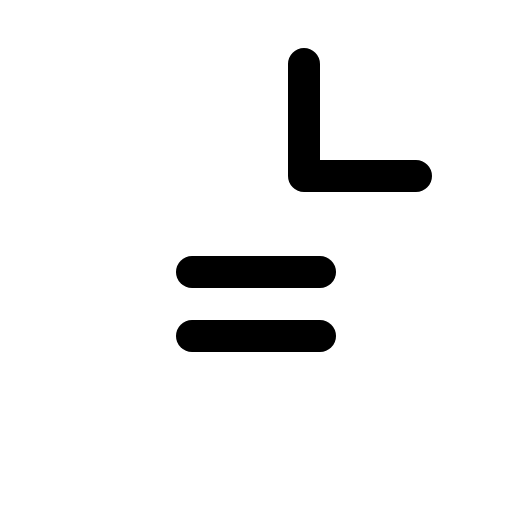
t = 0.00 s
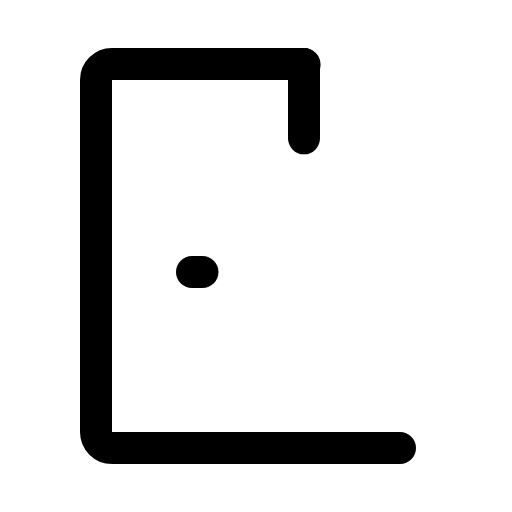
t = 0.90 s
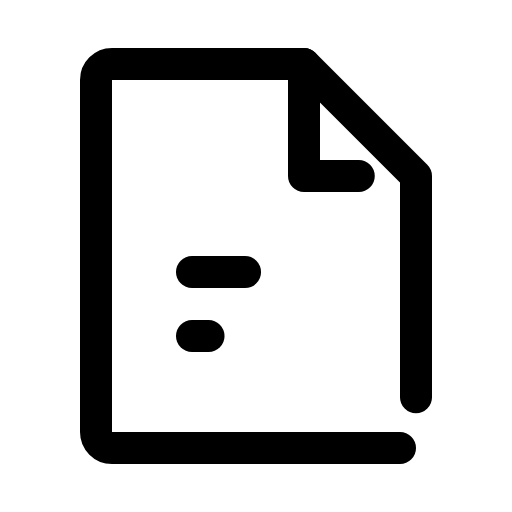
t = 1.28 s
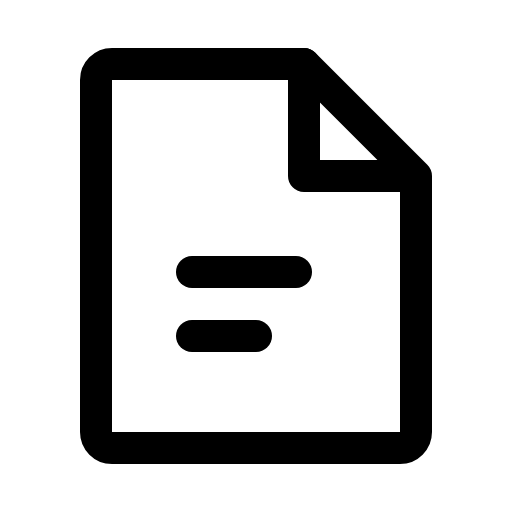
t = 1.65 s
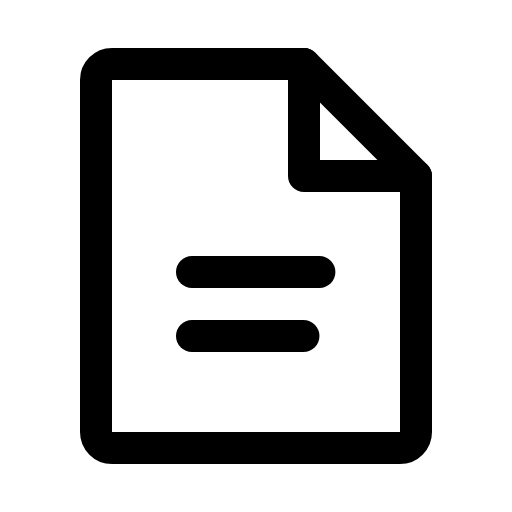
t = 2.03 s
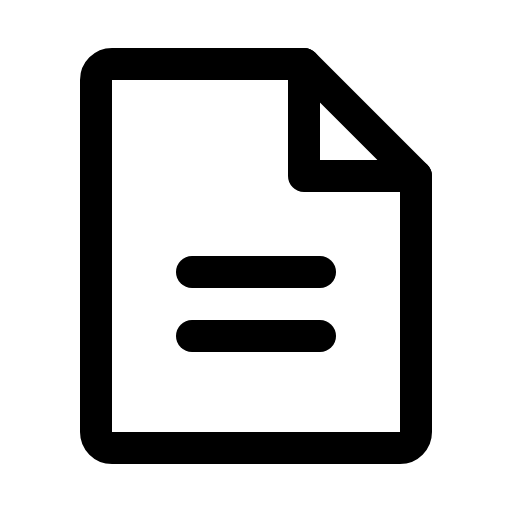
t = 2.40 s

The animated SVG that drew these frames (rendered in a browser with its animation timeline set to each time). Animation: 1 CSS @keyframes rule; one cycle of 2.40 s.

<svg xmlns="http://www.w3.org/2000/svg" viewBox="0 0 256 256">
  <style>
    .draw-line {
      stroke-dasharray: 1;
      stroke-dashoffset: 0;
    }
    svg:hover .draw-line {
      animation: phosphor-draw-in 1.5s ease-in-out forwards;
    }
    @keyframes phosphor-draw-in {
      from { stroke-dashoffset: 1; }
      to { stroke-dashoffset: 0; }
    }
  </style><rect width="256" height="256" fill="none"/><path d="M200,224H56a8,8,0,0,1-8-8V40a8,8,0,0,1,8-8h96l56,56V216A8,8,0,0,1,200,224Z" fill="none" stroke="currentColor" stroke-linecap="round" stroke-linejoin="round" stroke-width="16" class="draw-line" pathLength="1" style="animation-delay: 0s"/><polyline points="152 32 152 88 208 88" fill="none" stroke="currentColor" stroke-linecap="round" stroke-linejoin="round" stroke-width="16" class="draw-line" pathLength="1" style="animation-delay: 0.3s"/><line x1="96" y1="136" x2="160" y2="136" fill="none" stroke="currentColor" stroke-linecap="round" stroke-linejoin="round" stroke-width="16" class="draw-line" pathLength="1" style="animation-delay: 0.6s"/><line x1="96" y1="168" x2="160" y2="168" fill="none" stroke="currentColor" stroke-linecap="round" stroke-linejoin="round" stroke-width="16" class="draw-line" pathLength="1" style="animation-delay: 0.9s"/></svg>
